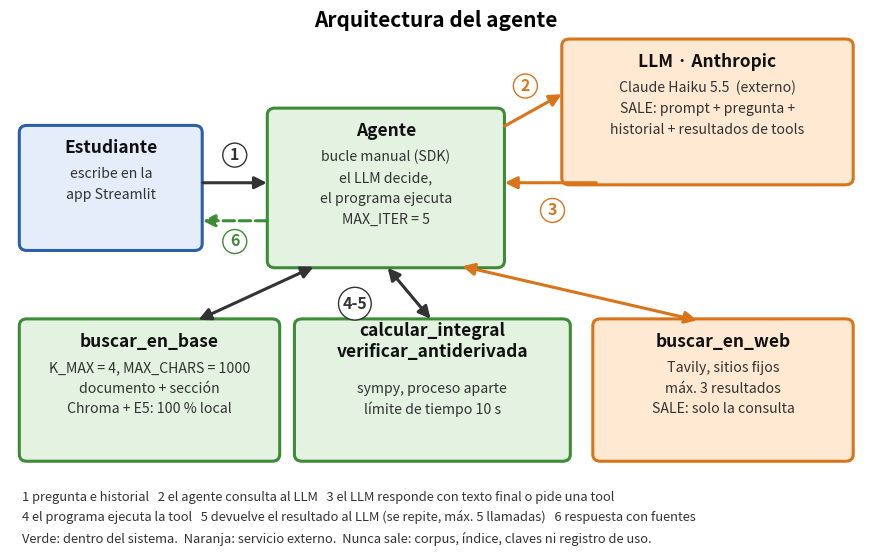

Reproduce this figure in Python. (Note: this script raises an exception after producing the figure.)
"""Version del diagrama para el documento PDF (docs/diagrama_arquitectura_doc.png): menos texto y letra mayor,
porque se inserta a ~16 cm de ancho. La version detallada es docs/diagrama_arquitectura.png.

    python docs/diagrama_arquitectura_doc.py
"""
from pathlib import Path

import matplotlib

matplotlib.use("Agg")
import matplotlib.pyplot as plt
from matplotlib.patches import FancyArrowPatch, FancyBboxPatch

VERDE, VERDE_B = "#e3f2e1", "#3d8b37"
NARANJA, NARANJA_B = "#ffe9d2", "#d9741a"
AZUL, AZUL_B = "#e4edf9", "#2d5fa8"
GRIS = "#333333"

fig, ax = plt.subplots(figsize=(11, 7.0))
ax.set_xlim(0, 11)
ax.set_ylim(-1.35, 6.45)
ax.axis("off")


def caja(x, y, w, h, titulo, lineas=(), fondo=AZUL, borde=AZUL_B):
    ax.add_patch(FancyBboxPatch((x, y), w, h, boxstyle="round,pad=0.03,rounding_size=0.1", fc=fondo, ec=borde, lw=2.2))
    ax.text(x + w / 2, y + h - 0.3, titulo, ha="center", va="center", fontsize=12.5, fontweight="bold", color="#111")
    for i, l in enumerate(lineas):
        extra = 0.3 if "\n" in titulo else 0.0          # un titulo de dos lineas baja el texto
        ax.text(x + w / 2, y + h - 0.68 - extra - 0.3 * i, l, ha="center", va="center", fontsize=10.2, color=GRIS)


def flecha(p, q, color=GRIS, ls="-", doble=False, cur=0.0):
    ax.add_patch(FancyArrowPatch(p, q, arrowstyle="<|-|>" if doble else "-|>", mutation_scale=18, lw=2.2, color=color,
                                 linestyle=ls, connectionstyle=f"arc3,rad={cur}"))


def num(x, y, t, color=GRIS):
    ax.text(x, y, t, ha="center", va="center", fontsize=11.5, fontweight="bold", color=color,
            bbox=dict(fc="white", ec=color, pad=1.6, boxstyle="circle,pad=0.25"))


ax.text(5.5, 6.2, "Arquitectura del agente", ha="center", fontsize=15, fontweight="bold")

caja(0.15, 3.0, 2.3, 1.75, "Estudiante", ["escribe en la", "app Streamlit"], AZUL, AZUL_B)
caja(3.35, 2.75, 3.0, 2.25, "Agente", ["bucle manual (SDK)", "el LLM decide,", "el programa ejecuta", "MAX_ITER = 5"], VERDE, VERDE_B)
caja(7.15, 3.95, 3.7, 2.05, "LLM · Anthropic", ["Claude Haiku 5.5  (externo)", "SALE: prompt + pregunta +", "historial + resultados de tools"], NARANJA, NARANJA_B)
caja(0.15, -0.05, 3.3, 2.0, "buscar_en_base", ["K_MAX = 4, MAX_CHARS = 1000", "documento + sección", "Chroma + E5: 100 % local"], VERDE, VERDE_B)
caja(3.7, -0.05, 3.5, 2.0, "calcular_integral\nverificar_antiderivada", ["sympy, proceso aparte", "límite de tiempo 10 s"], VERDE, VERDE_B)
caja(7.55, -0.05, 3.3, 2.0, "buscar_en_web", ["Tavily, sitios fijos", "máx. 3 resultados", "SALE: solo la consulta"], NARANJA, NARANJA_B)

flecha((2.45, 3.95), (3.35, 3.95))
num(2.9, 4.35, "1")
flecha((6.35, 4.75), (7.15, 5.25), NARANJA_B)
num(6.65, 5.35, "2", NARANJA_B)
flecha((7.6, 3.95), (6.35, 3.95), NARANJA_B, cur=-0.0)
num(7.0, 3.55, "3", NARANJA_B)
flecha((3.95, 2.75), (2.4, 1.95), doble=True)
flecha((4.85, 2.75), (5.45, 1.95), doble=True)
flecha((5.8, 2.75), (8.9, 1.95), NARANJA_B, doble=True)
num(4.45, 2.2, "4-5")
flecha((3.35, 3.4), (2.45, 3.4), VERDE_B, ls="--")
num(2.9, 3.1, "6", VERDE_B)

ax.text(0.15, -0.75, "1 pregunta e historial   2 el agente consulta al LLM   3 el LLM responde con texto final o pide una tool\n"
        "4 el programa ejecuta la tool   5 devuelve el resultado al LLM (se repite, máx. 5 llamadas)   6 respuesta con fuentes",
        fontsize=9.3, color=GRIS, va="center", linespacing=1.5)
ax.text(0.15, -1.2, "Verde: dentro del sistema.  Naranja: servicio externo.  Nunca sale: corpus, índice, claves ni registro de uso.",
        fontsize=9.3, color=GRIS, va="center")

out = Path(__file__).with_name("diagrama_arquitectura_doc.png")
fig.savefig(out, dpi=200, bbox_inches="tight", facecolor="white")
print("Guardado:", out)
